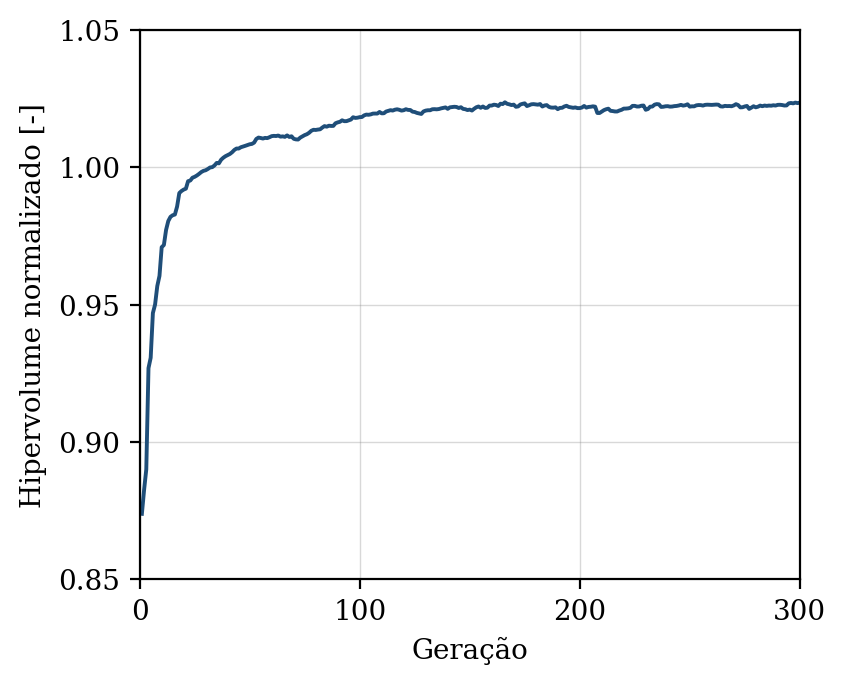

Source data for this figure (header and first rows):
geracao, hipervolume, n_solucoes, n_avaliacoes
1, 0.8739, 8, 50
2, 0.8825, 14, 100
3, 0.8901, 18, 150
4, 0.9269, 28, 200
5, 0.9307, 30, 250
6, 0.9469, 35, 300
7, 0.9501, 34, 350
8, 0.9568, 38, 400
9, 0.9605, 49, 450
10, 0.9709, 50, 500
11, 0.9717, 50, 550
12, 0.9772, 50, 600
13, 0.9805, 50, 650
14, 0.982, 50, 700
15, 0.9826, 50, 750
16, 0.9828, 50, 800
17, 0.9857, 50, 850
18, 0.9906, 50, 900
19, 0.9914, 50, 950
20, 0.9919, 50, 1000
21, 0.9922, 50, 1050
22, 0.995, 50, 1100
23, 0.9952, 50, 1150
24, 0.9962, 50, 1200
25, 0.9966, 50, 1250
26, 0.997, 50, 1300
27, 0.9976, 50, 1350
28, 0.9983, 50, 1400
29, 0.9987, 50, 1450
30, 0.9989, 50, 1500
31, 0.9994, 50, 1550
32, 1, 50, 1600
33, 1, 50, 1650
34, 1.001, 50, 1700
35, 1.002, 50, 1750
36, 1.001, 50, 1800
37, 1.003, 50, 1850
38, 1.004, 50, 1900
39, 1.004, 50, 1950
40, 1.004, 50, 2000
41, 1.005, 50, 2050
42, 1.006, 50, 2100
43, 1.006, 50, 2150
44, 1.007, 50, 2200
45, 1.007, 50, 2250
46, 1.007, 50, 2300
47, 1.008, 50, 2350
48, 1.008, 50, 2400
49, 1.008, 50, 2450
50, 1.008, 50, 2500
51, 1.009, 50, 2550
52, 1.009, 50, 2600
53, 1.01, 50, 2650
54, 1.011, 50, 2700
55, 1.011, 50, 2750
56, 1.01, 50, 2800
57, 1.011, 50, 2850
58, 1.011, 50, 2900
59, 1.011, 50, 2950
60, 1.011, 50, 3000
... 240 more rows
